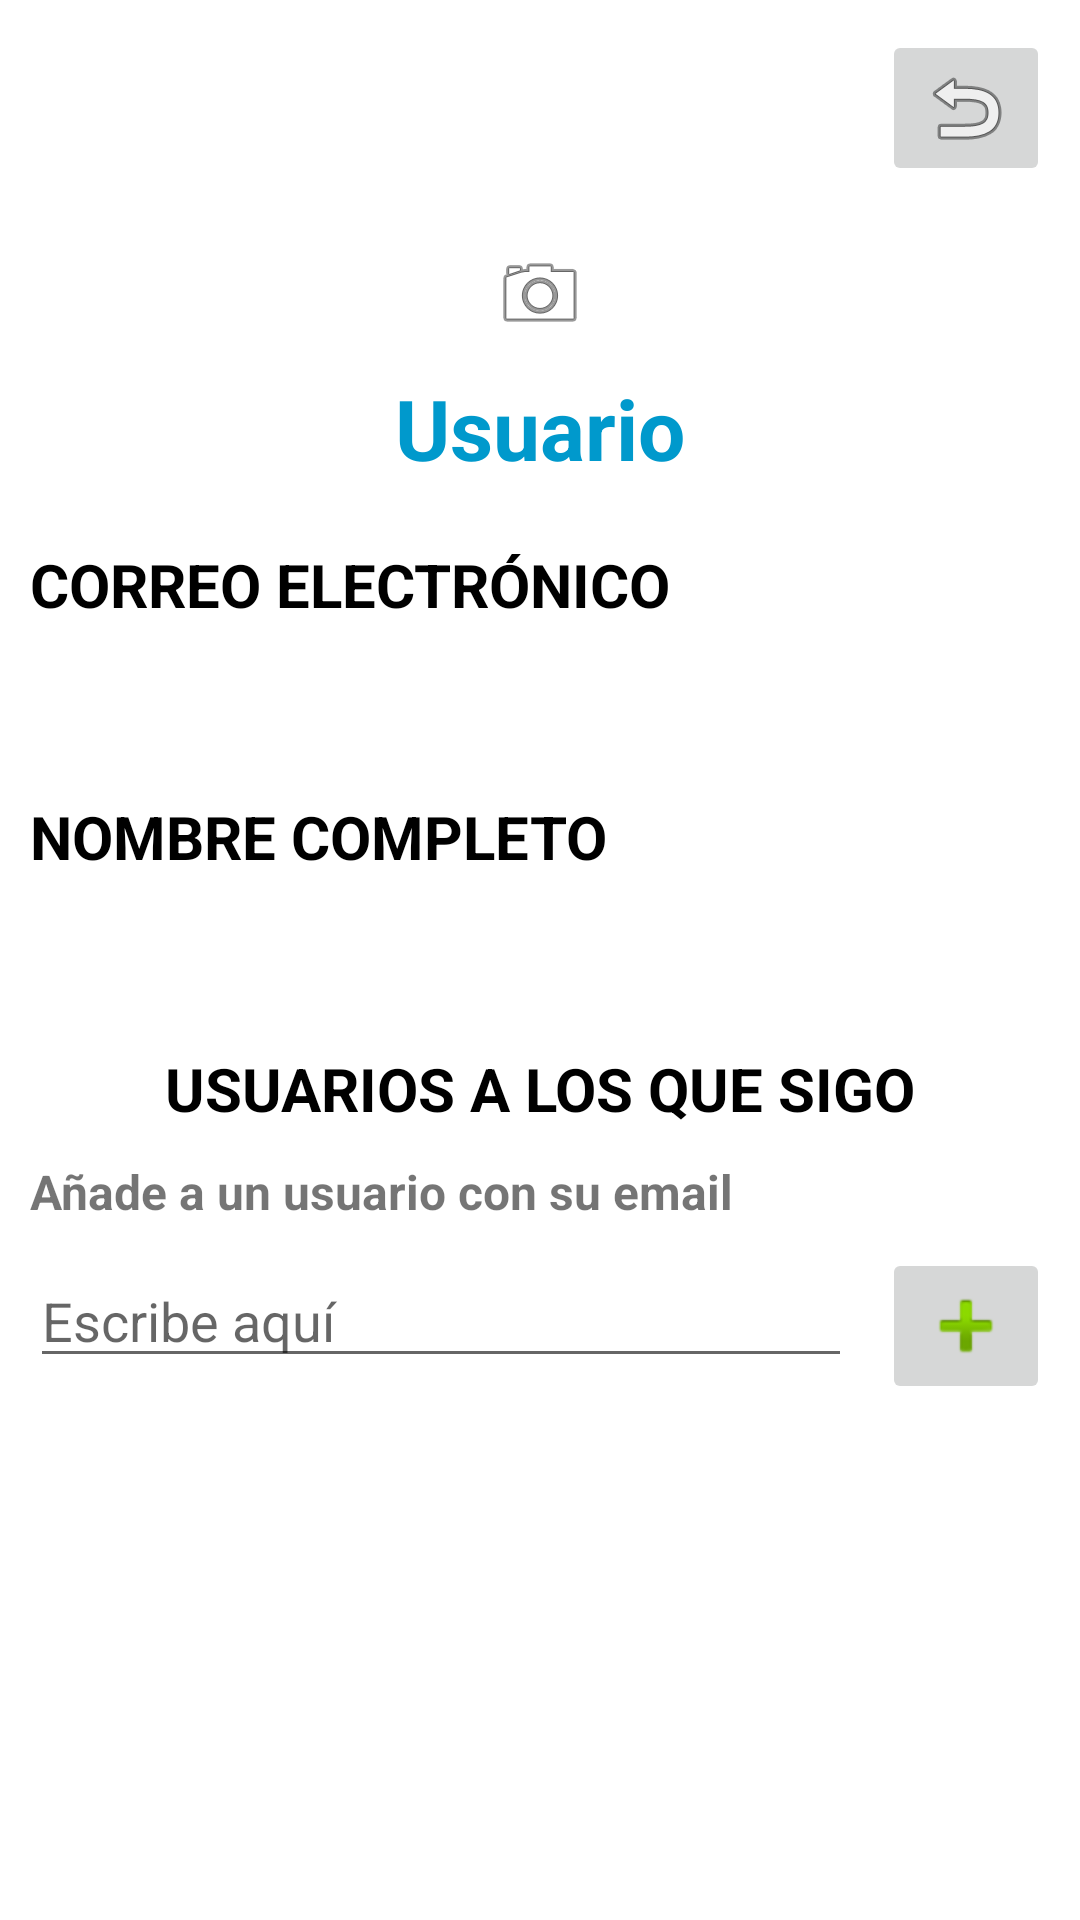

This screen was rendered from an Android layout file. Write that file and the resources it references.
<!-- AndroidManifest.xml: application theme Theme.GamerCommunity -->
<!-- res/layout/fragment_perfil.xml -->
<?xml version="1.0" encoding="utf-8"?>
<androidx.constraintlayout.widget.ConstraintLayout xmlns:android="http://schemas.android.com/apk/res/android"
    xmlns:app="http://schemas.android.com/apk/res-auto"
    xmlns:tools="http://schemas.android.com/tools"
    android:id="@+id/cvPerfil"
    android:layout_width="match_parent"
    android:layout_height="match_parent"
    tools:context=".ui.PerfilFragment">

    <ImageButton
        android:id="@+id/btVolverPerfil"
        android:layout_width="wrap_content"
        android:layout_height="wrap_content"
        android:layout_marginTop="10dp"
        android:layout_marginEnd="10dp"
        android:src="@android:drawable/ic_menu_revert"
        app:layout_constraintEnd_toEndOf="parent"
        app:layout_constraintTop_toTopOf="parent" />

    <ImageView
        android:id="@+id/ivPerfil"
        android:layout_width="wrap_content"
        android:layout_height="wrap_content"
        android:layout_marginTop="20dp"
        android:visibility="visible"
        app:layout_constraintEnd_toEndOf="parent"
        app:layout_constraintStart_toStartOf="parent"
        app:layout_constraintTop_toBottomOf="@+id/btVolverPerfil"
        app:srcCompat="@android:drawable/ic_menu_camera" />

    <TextView
        android:id="@+id/tvUserPerfil"
        android:layout_width="0dp"
        android:layout_height="wrap_content"
        android:layout_marginStart="20dp"
        android:layout_marginTop="10dp"
        android:layout_marginEnd="20dp"
        android:text="@string/tv_user_perfil"
        android:textAlignment="center"
        android:textColor="@android:color/holo_blue_dark"
        android:textSize="28sp"
        android:textStyle="bold"
        app:layout_constraintEnd_toEndOf="parent"
        app:layout_constraintStart_toStartOf="parent"
        app:layout_constraintTop_toBottomOf="@+id/ivPerfil" />

    <TextView
        android:id="@+id/tvEmailPerfil"
        android:layout_width="0dp"
        android:layout_height="wrap_content"
        android:layout_marginStart="10dp"
        android:layout_marginTop="20dp"
        android:layout_marginEnd="10dp"
        android:text="@string/tv_login"
        android:textAllCaps="true"
        android:textColor="@color/black"
        android:textSize="20sp"
        android:textStyle="bold"
        app:layout_constraintEnd_toEndOf="parent"
        app:layout_constraintStart_toStartOf="parent"
        app:layout_constraintTop_toBottomOf="@+id/tvUserPerfil" />

    <TextView
        android:id="@+id/tvEmailValor"
        android:layout_width="0dp"
        android:layout_height="wrap_content"
        android:layout_marginStart="10dp"
        android:layout_marginTop="10dp"
        android:layout_marginEnd="10dp"
        android:textAllCaps="false"
        android:textSize="20sp"
        android:textStyle="bold"
        app:layout_constraintEnd_toEndOf="parent"
        app:layout_constraintStart_toStartOf="parent"
        app:layout_constraintTop_toBottomOf="@+id/tvEmailPerfil" />

    <TextView
        android:id="@+id/tvNombrePerfil"
        android:layout_width="0dp"
        android:layout_height="wrap_content"
        android:layout_marginStart="10dp"
        android:layout_marginTop="20dp"
        android:layout_marginEnd="10dp"
        android:text="@string/tv_nombre_perfil"
        android:textAllCaps="true"
        android:textColor="@color/black"
        android:textSize="20sp"
        android:textStyle="bold"
        app:layout_constraintEnd_toEndOf="parent"
        app:layout_constraintStart_toStartOf="parent"
        app:layout_constraintTop_toBottomOf="@+id/tvEmailValor" />

    <TextView
        android:id="@+id/tvNombreValor"
        android:layout_width="0dp"
        android:layout_height="wrap_content"
        android:layout_marginStart="10dp"
        android:layout_marginTop="10dp"
        android:layout_marginEnd="10dp"
        android:textSize="20sp"
        android:textStyle="bold"
        app:layout_constraintEnd_toEndOf="parent"
        app:layout_constraintStart_toStartOf="parent"
        app:layout_constraintTop_toBottomOf="@+id/tvNombrePerfil" />

    <TextView
        android:id="@+id/tvTituloSigo"
        android:layout_width="0dp"
        android:layout_height="wrap_content"
        android:layout_marginTop="20dp"
        android:text="@string/tv_titulo_sigo"
        android:textAlignment="center"
        android:textAllCaps="true"
        android:textColor="@color/black"
        android:textSize="20sp"
        android:textStyle="bold"
        app:layout_constraintEnd_toEndOf="parent"
        app:layout_constraintStart_toStartOf="parent"
        app:layout_constraintTop_toBottomOf="@+id/tvNombreValor" />

    <TextView
        android:id="@+id/tvAddSigo"
        android:layout_width="wrap_content"
        android:layout_height="wrap_content"
        android:layout_marginStart="10dp"
        android:layout_marginTop="10dp"
        android:text="@string/tv_add_sigo"
        android:textSize="16sp"
        android:textStyle="bold"
        app:layout_constraintStart_toStartOf="parent"
        app:layout_constraintTop_toBottomOf="@+id/tvTituloSigo" />

    <ImageButton
        android:id="@+id/btAddSigo"
        android:layout_width="wrap_content"
        android:layout_height="wrap_content"
        android:layout_marginTop="8dp"
        android:layout_marginEnd="10dp"
        android:src="@android:drawable/ic_input_add"
        app:layout_constraintEnd_toEndOf="parent"
        app:layout_constraintTop_toBottomOf="@+id/tvAddSigo" />

    <androidx.recyclerview.widget.RecyclerView
        android:id="@+id/rvSigo"
        android:layout_width="0dp"
        android:layout_height="0dp"
        android:layout_marginTop="10dp"
        app:layout_constraintBottom_toBottomOf="parent"
        app:layout_constraintEnd_toEndOf="parent"
        app:layout_constraintStart_toStartOf="parent"
        app:layout_constraintTop_toBottomOf="@+id/btAddSigo"
        tools:listitem="@layout/item_seguido" />

    <EditText
        android:id="@+id/etAddSigo"
        android:layout_width="0dp"
        android:layout_height="wrap_content"
        android:layout_marginStart="10dp"
        android:layout_marginTop="10dp"
        android:layout_marginEnd="10dp"
        android:ems="10"
        android:hint="@string/et_escribir"
        android:inputType="textEmailAddress"
        app:layout_constraintEnd_toStartOf="@+id/btAddSigo"
        app:layout_constraintStart_toStartOf="parent"
        app:layout_constraintTop_toBottomOf="@+id/tvAddSigo" />

</androidx.constraintlayout.widget.ConstraintLayout>
<!-- res/layout/item_seguido.xml (included above) -->
<?xml version="1.0" encoding="utf-8"?>
<androidx.cardview.widget.CardView xmlns:android="http://schemas.android.com/apk/res/android"
    xmlns:app="http://schemas.android.com/apk/res-auto"
    xmlns:tools="http://schemas.android.com/tools"
    android:layout_width="match_parent"
    android:layout_height="wrap_content"
    app:cardCornerRadius="16dp"
    app:cardElevation="4dp"
    app:cardUseCompatPadding="true">

    <androidx.constraintlayout.widget.ConstraintLayout
        android:id="@+id/cvSeguido"
        android:layout_width="match_parent"
        android:layout_height="wrap_content">

        <ImageButton
            android:id="@+id/btBorrarSeguido"
            android:layout_width="wrap_content"
            android:layout_height="wrap_content"
            android:layout_marginTop="20dp"
            android:layout_marginEnd="20dp"
            android:background="@android:color/holo_red_dark"
            app:layout_constraintEnd_toEndOf="parent"
            app:layout_constraintTop_toTopOf="parent"
            app:srcCompat="@android:drawable/ic_menu_delete" />

        <TextView
            android:id="@+id/tvSeguido"
            android:layout_width="wrap_content"
            android:layout_height="wrap_content"
            android:layout_marginStart="10dp"
            android:layout_marginTop="10dp"
            android:layout_marginEnd="10dp"
            android:layout_marginBottom="10dp"
            android:text="TextView"
            android:textColor="@android:color/holo_blue_dark"
            android:textSize="20sp"
            android:textStyle="bold"
            app:layout_constraintBottom_toBottomOf="parent"
            app:layout_constraintEnd_toEndOf="parent"
            app:layout_constraintStart_toStartOf="parent"
            app:layout_constraintTop_toBottomOf="@+id/btBorrarSeguido" />
    </androidx.constraintlayout.widget.ConstraintLayout>
</androidx.cardview.widget.CardView>
<!-- resources referenced by this layout -->
<resources>
  <string name="et_escribir">Escribe aquí</string>
  <string name="tv_add_sigo">Añade a un usuario con su email</string>
  <string name="tv_login">Correo electrónico</string>
  <string name="tv_nombre_perfil">Nombre completo</string>
  <string name="tv_titulo_sigo">Usuarios a los que sigo</string>
  <string name="tv_user_perfil">Usuario</string>
  <style name="Theme.GamerCommunity" parent="Theme.MaterialComponents.DayNight.DarkActionBar">
          
          <item name="colorPrimary">@color/purple_500</item>
          <item name="colorPrimaryVariant">@color/purple_700</item>
          <item name="colorOnPrimary">@color/white</item>
          
          <item name="colorSecondary">@color/teal_200</item>
          <item name="colorSecondaryVariant">@color/teal_700</item>
          <item name="colorOnSecondary">@color/black</item>
          
          <item name="android:statusBarColor">?attr/colorPrimaryVariant</item>
          
      </style>
  <!-- not gathered from this repository: default colours our renderer supplied (Android Studio template values) -->
  <color name="purple_500">#FF6200EE</color>
  <color name="purple_700">#FF3700B3</color>
  <color name="teal_200">#FF03DAC5</color>
  <color name="teal_700">#FF018786</color>
  <color name="black">#FF000000</color>
  <color name="white">#FFFFFFFF</color>
</resources>
